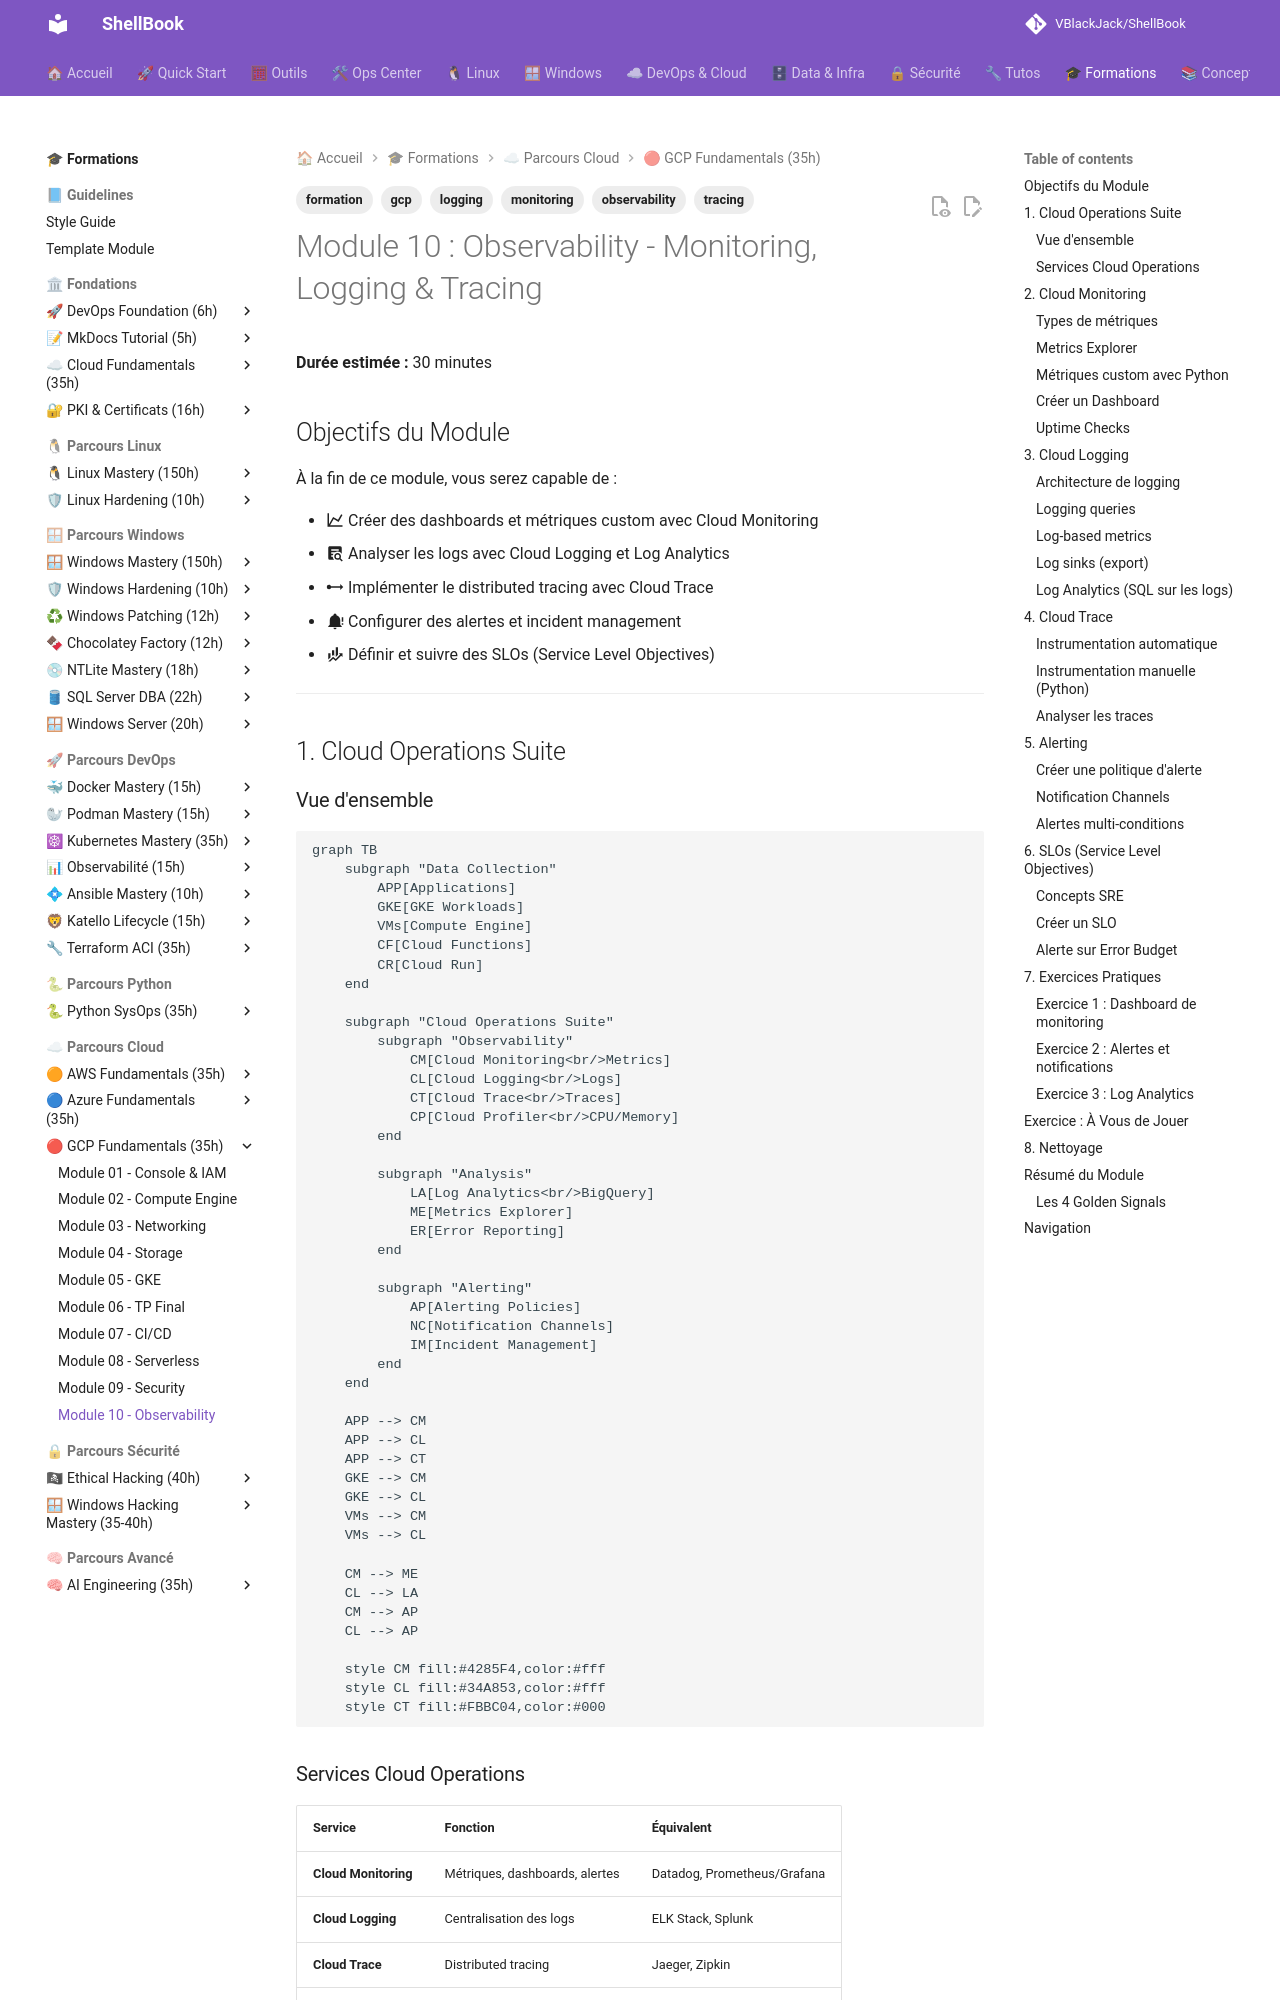

repository: VBlackJack/ShellBook · page: formations/gcp-fundamentals/10-module/index.html · generator: mkdocs

---
tags:
  - formation
  - gcp
  - observability
  - monitoring
  - logging
  - tracing
---

# Module 10 : Observability - Monitoring, Logging & Tracing

**Durée estimée :** 30 minutes

## Objectifs du Module

À la fin de ce module, vous serez capable de :

- :material-chart-line: Créer des dashboards et métriques custom avec Cloud Monitoring
- :material-text-box-search: Analyser les logs avec Cloud Logging et Log Analytics
- :material-ray-start-arrow: Implémenter le distributed tracing avec Cloud Trace
- :material-bell-alert: Configurer des alertes et incident management
- :material-finance: Définir et suivre des SLOs (Service Level Objectives)

---

## 1. Cloud Operations Suite

### Vue d'ensemble

```mermaid
graph TB
    subgraph "Data Collection"
        APP[Applications]
        GKE[GKE Workloads]
        VMs[Compute Engine]
        CF[Cloud Functions]
        CR[Cloud Run]
    end

    subgraph "Cloud Operations Suite"
        subgraph "Observability"
            CM[Cloud Monitoring<br/>Metrics]
            CL[Cloud Logging<br/>Logs]
            CT[Cloud Trace<br/>Traces]
            CP[Cloud Profiler<br/>CPU/Memory]
        end

        subgraph "Analysis"
            LA[Log Analytics<br/>BigQuery]
            ME[Metrics Explorer]
            ER[Error Reporting]
        end

        subgraph "Alerting"
            AP[Alerting Policies]
            NC[Notification Channels]
            IM[Incident Management]
        end
    end

    APP --> CM
    APP --> CL
    APP --> CT
    GKE --> CM
    GKE --> CL
    VMs --> CM
    VMs --> CL

    CM --> ME
    CL --> LA
    CM --> AP
    CL --> AP

    style CM fill:#4285F4,color:#fff
    style CL fill:#34A853,color:#fff
    style CT fill:#FBBC04,color:#000
```

### Services Cloud Operations

| Service | Fonction | Équivalent |
|---------|----------|------------|
| **Cloud Monitoring** | Métriques, dashboards, alertes | Datadog, Prometheus/Grafana |
| **Cloud Logging** | Centralisation des logs | ELK Stack, Splunk |
| **Cloud Trace** | Distributed tracing | Jaeger, Zipkin |
| **Cloud Profiler** | Profiling CPU/Memory | Pyroscope |
| **Error Reporting** | Agrégation d'erreurs | Sentry |

---

## 2. Cloud Monitoring

### Types de métriques

```mermaid
graph LR
    subgraph "Built-in Metrics"
        GCP[GCP Services<br/>compute.googleapis.com/*]
        K8S[Kubernetes<br/>kubernetes.io/*]
        AG[Agent Metrics<br/>agent.googleapis.com/*]
    end

    subgraph "Custom Metrics"
        APP[Application<br/>custom.googleapis.com/*]
        OC[OpenCensus/OTel]
    end

    GCP --> CM[Cloud Monitoring]
    K8S --> CM
    AG --> CM
    APP --> CM
    OC --> CM

    style CM fill:#4285F4,color:#fff
```

### Metrics Explorer

```bash
# Lister les métriques disponibles
gcloud monitoring metrics list --filter="metric.type:compute.googleapis.com"

# Types de métriques courants
# - compute.googleapis.com/instance/cpu/utilization
# - compute.googleapis.com/instance/disk/read_bytes_count
# - loadbalancing.googleapis.com/https/request_count
# - cloudsql.googleapis.com/database/cpu/utilization
# - run.googleapis.com/request_count
# - kubernetes.io/container/cpu/core_usage_time
```

### Métriques custom avec Python

```python
from google.cloud import monitoring_v3
import time

def write_custom_metric(project_id: str, metric_type: str, value: float):
    """Écrire une métrique custom."""
    client = monitoring_v3.MetricServiceClient()
    project_name = f"projects/{project_id}"

    series = monitoring_v3.TimeSeries()
    series.metric.type = f"custom.googleapis.com/{metric_type}"
    series.resource.type = "global"

    now = time.time()
    interval = monitoring_v3.TimeInterval(
        {"end_time": {"seconds": int(now), "nanos": int((now % 1) * 10**9)}}
    )
    point = monitoring_v3.Point({
        "interval": interval,
        "value": {"double_value": value}
    })
    series.points = [point]

    client.create_time_series(
        request={"name": project_name, "time_series": [series]}
    )
    print(f"Wrote {metric_type}={value}")

# Usage
write_custom_metric("my-project", "myapp/orders_processed", 42.0)
```
